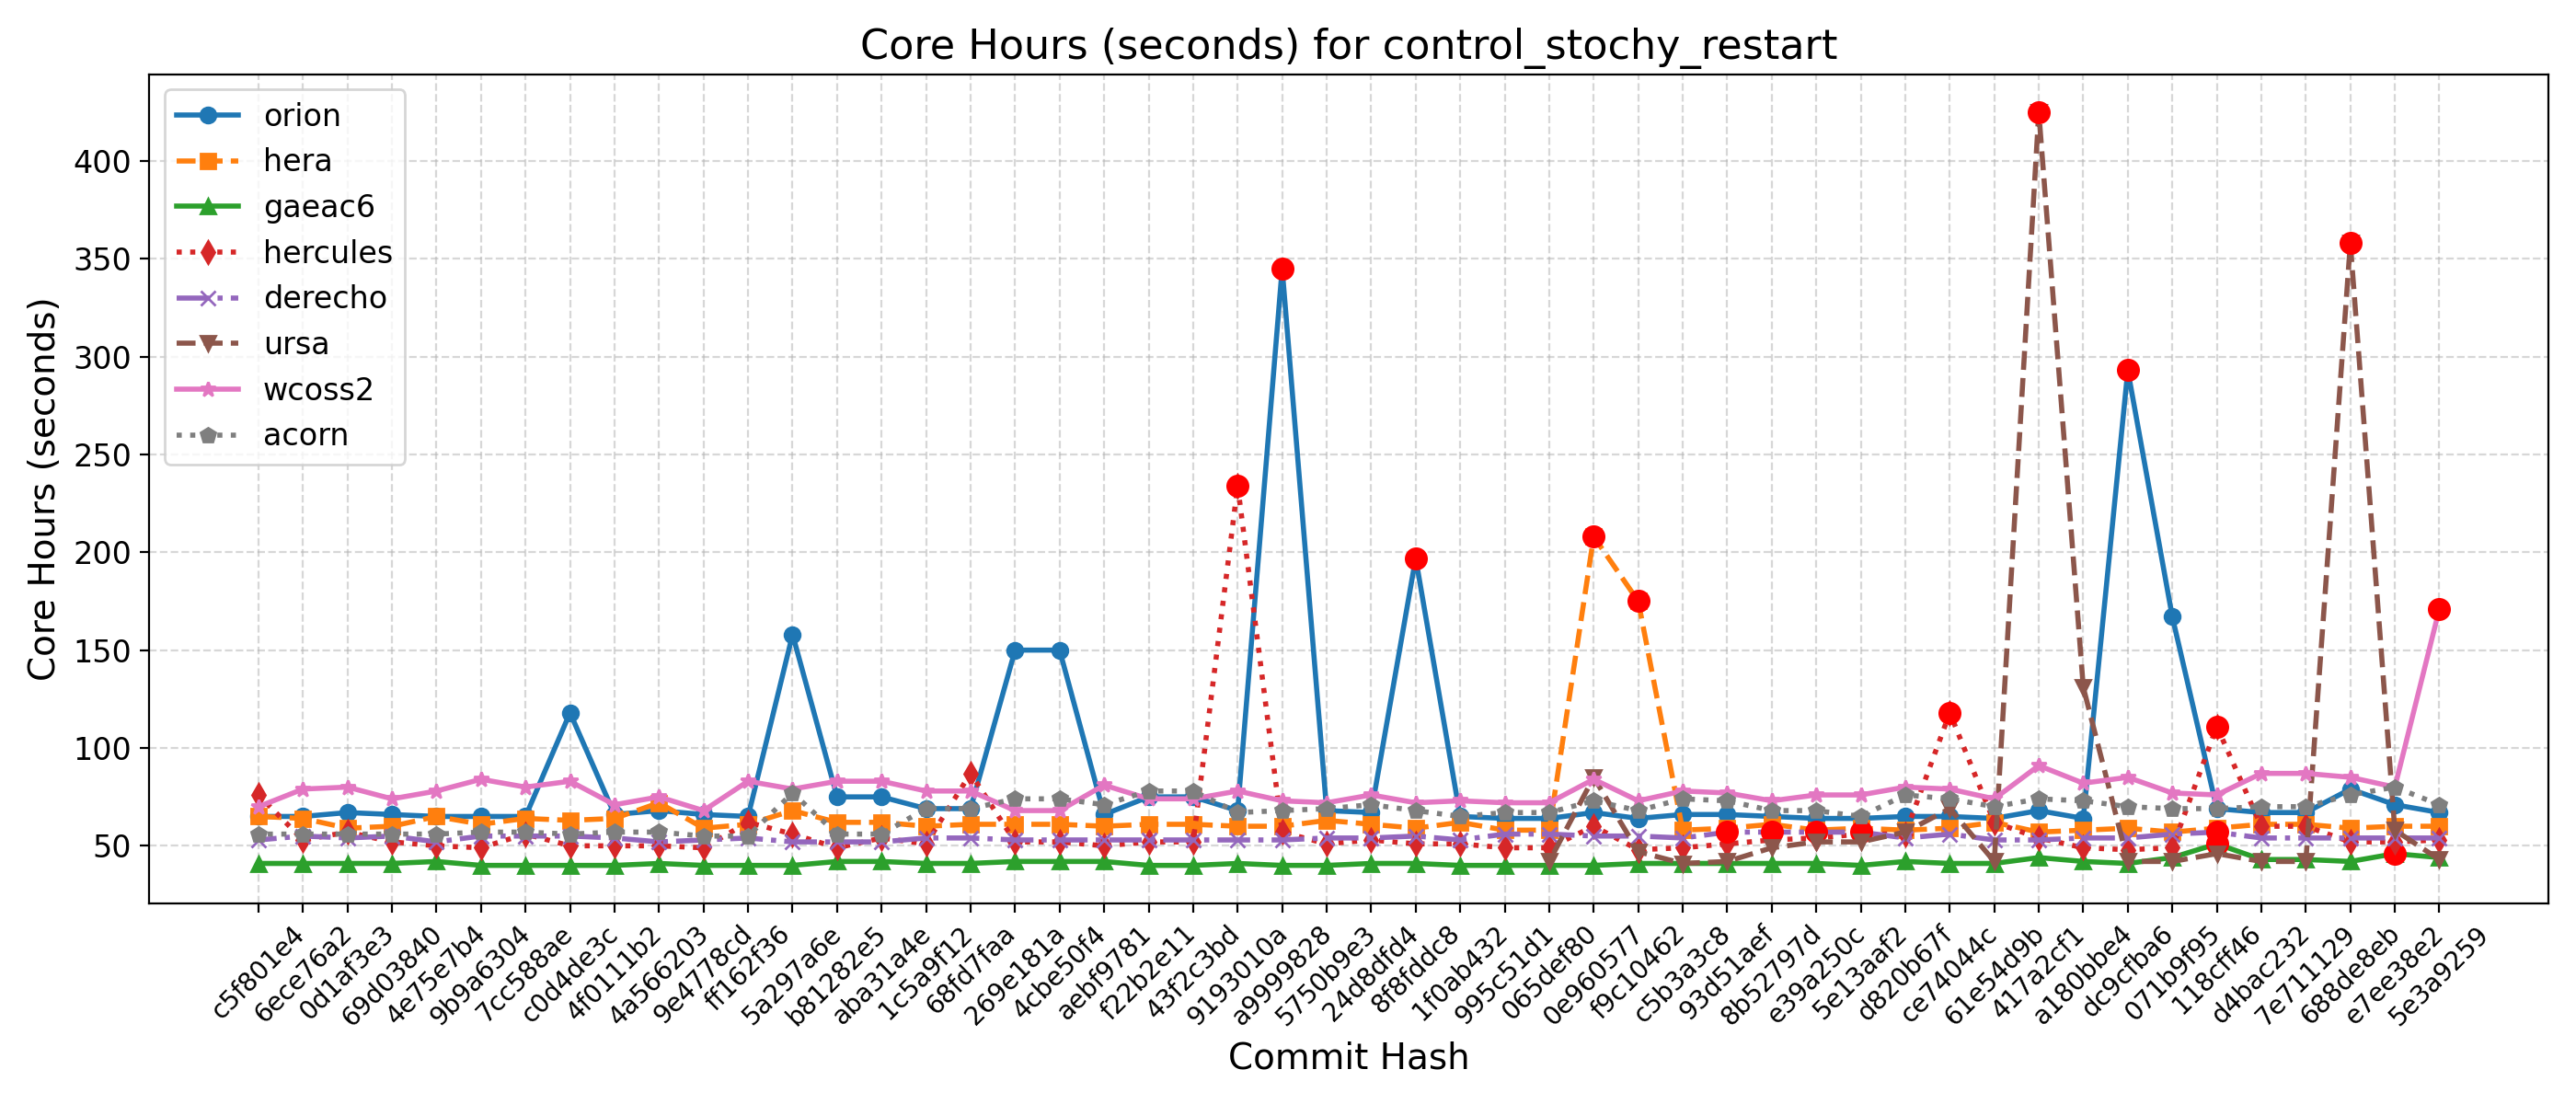

The table this chart was drawn from, first rows:
Hash, Date, Message, orion, hera, gaeac6, hercules, derecho, ursa, wcoss2, acorn
5e3a9259, 2025-09-10, Introduce tuning parameter for convectiv…, 67, 60, 44, 53, 54, 43, 171, 71
e7ee38e2, 2025-09-08, Scale-aware 3DTKE EDMF and TTE-EDMF GFS …, 71, 60, 46, 52, 54, 58, 80, 80
688de8eb, 2025-09-04, Fix default cdmbgwd settings (#2788), 79, 59, 42, 52, 54, 358, 85, 76
7e711129, 2025-09-02, Use container with spack stack 1.9.2 (#2…, 67, 61, 43, 60, 54, 42, 87, 70
d4bac232, 2025-08-29, MPAS dycore + Atmosphere Generalization …, 67, 61, 43, 60, 54, 42, 87, 70
118cff46, 2025-08-25, Add FV3 grid mask for regional domains t…, 69, 59, 51, 111, 57, 46, 76, 69
071b9f95, 2025-08-22, Fix Restart IAU and Ultra-Low Reproducib…, 167, 57, 44, 49, 56, 42, 77, 69
dc9cfba6, 2025-08-19, Update CICE through 2025-07 and switch t…, 293, 59, 41, 48, 54, 42, 85, 70
a180bbe4, 2025-08-15, FV3: Fix Prate_avg and UPP call freq + F…, 64, 58, 42, 49, 54, 131, 82, 73
417a2cf1, 2025-08-13, Fix conus13km tests restart and decompos…, 68, 57, 44, 54, 53, 425, 91, 74
61e54d9b, 2025-08-11, Add two-way ocean-wave coupling feature …, 64, 62, 41, 62, 53, 42, 74, 70
ce74044c, 2025-08-06, Create a user-friendly "process model" t…, 65, 59, 41, 118, 56, 69, 79, 74
d820b67f, 2025-08-01, Update GOCART to v2.4.3 (#2819), 65, 58, 42, 56, 54, 57, 80, 76
5e13aaf2, 2025-07-29, Update DATM meshes and switch to bilinea…, 64, 59, 40, 56, 57, 52, 76, 65
e39a250c, 2025-07-24, Update FV3 hash to include UPP ss192/Urs…, 64, 58, 41, 54, 57, 52, 76, 68
8b52797d, 2025-07-21, Combination of 2684,2707,2771 (MERRA2 3-…, 65, 61, 41, 53, 57, 49, 73, 68
93d51aef, 2025-07-17, Exporting Canopy Variables from AQM to F…, 66, 59, 41, 51, 57, 42, 77, 73
c5b3a3c8, 2025-07-14, GFDLMP-v3 and TEMPO MP microphysics (#25…, 66, 58, 41, 49, 54, 41, 78, 74
f9c10462, 2025-07-11, Combination of several CCPP-physics PRs …, 64, 175, 41, 48, 55, 47, 73, 68
0e960577, 2025-07-09, Combination #2777 (maintask writes CMEPS…, 67, 208, 40, 60, 55, 85, 84, 73
065def80, 2025-07-07, Port UFS-WM to Ursa (#2471), 64, 58, 40, 49, 56, 42, 72, 67
995c51d1, 2025-07-03, Upgrade UFS-WM to spack-stack/1.9.2 (#26…, 64, 58, 40, 49, 56, , 72, 67
1f0ab432, 2025-07-01, Reduce WW3 memory use (#2624), 65, 62, 40, 51, 53, , 73, 65
8f8fddc8, 2025-06-30, Bring in scale-aware 3DTKE related chang…, 197, 59, 41, 51, 55, , 72, 68
24d8dfd4, 2025-06-26, Slight modification in orographic gravit…, 67, 61, 41, 53, 54, , 76, 71
5750b9e3, 2025-06-20, gcycle update (#2747), 68, 63, 40, 51, 54, , 72, 69
a9999828, 2025-06-12, Add a new parameter in dycore to control…, 345, 60, 40, 57, 53, , 73, 68
9193010a, 2025-06-06, In Noah-MP, set zero for canopy liquid a…, 68, 60, 41, 234, 53, , 78, 67
43f2c3bd, 2025-06-04, Urgent Documentation Update for HSD Capa…, 75, 61, 40, 52, 53, , 74, 78
f22b2e11, 2025-06-02, Bug fix for surface roughness calculatio…, 75, 61, 40, 52, 53, , 74, 78
aebf9781, 2025-05-27, Fix bug to improve wave initialization b…, 66, 60, 42, 50, 53, , 81, 71
4cbe50f4, 2025-05-23, Add idealized, regional tropical cyclone…, 150, 61, 42, 52, 53, , 68, 74
269e181a, 2025-05-23, Add GFSv17 IAU restart tests without wav…, 150, 61, 42, 52, 53, , 68, 74
68fd7faa, 2025-05-15, Enable Hera, Hercules Gnu tests: cpld_de…, 69, 61, 41, 87, 54, , 78, 69
1c5a9f12, 2025-05-09, Add "ultra low" coupled configurations t…, 69, 60, 41, 51, 54, , 78, 69
aba31a4e, 2025-05-06, Resolve miscellaneous WM issues and upda…, 75, 62, 42, 54, 52, , 83, 56
b81282e5, 2025-05-05, Switch to vector remapping and bilinear …, 75, 62, 42, 49, 52, , 83, 56
5a297a6e, 2025-05-02, improve coupled model startup cost for w…, 158, 68, 40, 56, 52, , 79, 77
ff162f36, 2025-05-01, NSSL MP scheme updates + Stochastic Phys…, 65, 61, 40, 62, 54, , 83, 55
9e4778cd, 2025-04-25, Loosen restriction on optional arguments…, 66, 59, 40, 49, 53, , 68, 55
4a566203, 2025-04-23, CMake Atmosphere Dycore Generalization +…, 68, 72, 41, 50, 52, , 75, 57
4f0111b2, 2025-04-21, Add CMEPS log file at restart write; IAU…, 66, 64, 40, 50, 54, , 71, 57
c0d4de3c, 2025-04-18, Update mom6 to its main repository 20250…, 118, 63, 40, 50, 55, , 83, 56
7cc588ae, 2025-04-16, Add PIO configuration variables for CMEP…, 65, 64, 40, 56, 55, , 80, 57
9b9a6304, 2025-04-11, Memcheck fixes (#2655), 65, 61, 40, 49, 55, , 84, 57
4e75e7b4, 2025-04-10, Update upp submodule to the latest UPP (…, 65, 65, 42, 50, 52, , 78, 56
69d03840, 2025-04-07, Use ESMF Redist instead of Remap for FV3…, 66, 60, 41, 52, 55, , 74, 56
0d1af3e3, 2025-04-02, Convert GFS DDTs from blocked data struc…, 67, 59, 41, 57, 54, , 80, 56
6ece76a2, 2025-03-28, Update WW3  by merging develop  as of 20…, 65, 64, 41, 53, 55, , 79, 56
c5f801e4, 2025-03-27, Sync CDEPS and CMEPS to ESCOMP (#2664), 65, 65, 41, 76, 53, , 70, 56
